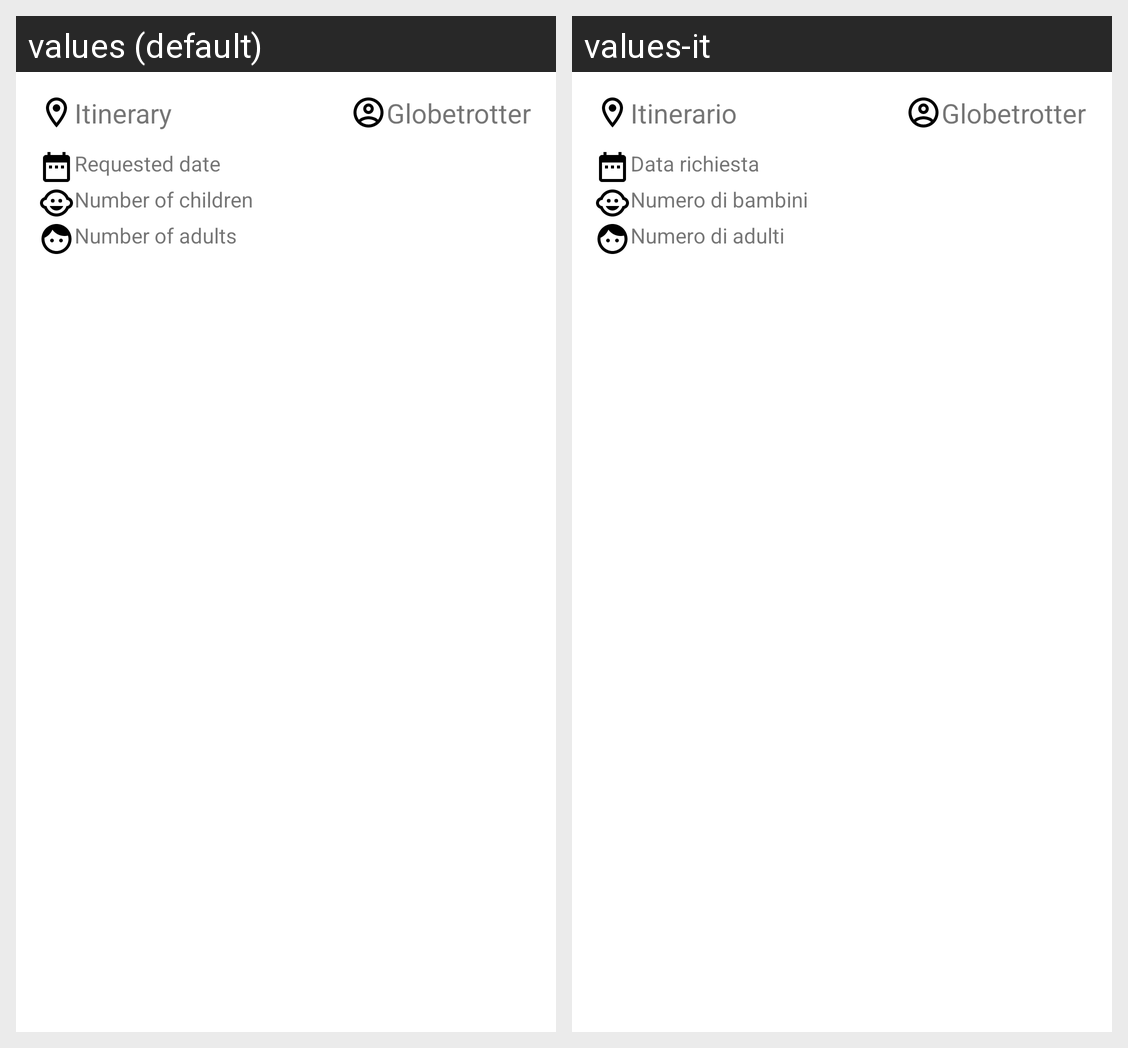

This grid shows one Android layout under two languages. Give, for every string resource on the screen, its name, the default text and each shown locale's text.
Android screen res/layout/participation_list.xml rendered under 2 locales, left to right: values (default), values-it. Device: Nexus 5 (rendered at 1080×1920; each locale shown at half size, 540×960, under a caption strip naming it); theme AppTheme.
Strings drawn on this screen, with the default value and each locale's value (text and hints the layout hard-codes, and strings that could not be matched under every locale, appear in the picture but are not listed):

itinerary
  values: Itinerary
  values-it: Itinerario

requested_date
  values: Requested date
  values-it: Data richiesta

number_of_children
  values: Number of children
  values-it: Numero di bambini

number_of_adults
  values: Number of adults
  values-it: Numero di adulti

user_type_globetrotter
  values: Globetrotter
  values-it: Globetrotter  [not translated; the default value is used]
